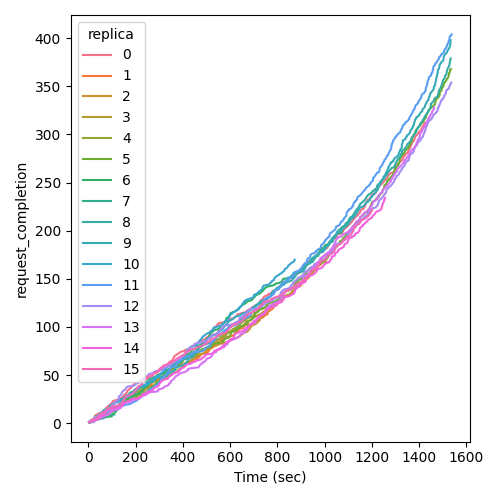

The file beside this chart, header and first rows:
Time (sec), request_completion, replica
9.786, 1, 0
10.85, 2, 0
17.48, 3, 0
20, 4, 0
22.76, 5, 0
26.94, 6, 0
28.15, 7, 0
29.17, 8, 0
36.86, 9, 0
42.96, 10, 0
56.99, 11, 0
63.33, 12, 0
70.83, 13, 0
71.07, 14, 0
74.44, 15, 0
75.35, 16, 0
83.67, 17, 0
85.16, 18, 0
92.34, 19, 0
95.69, 20, 0
99.23, 21, 0
103.4, 22, 0
104.5, 23, 0
119.5, 24, 0
130.4, 25, 0
137.3, 26, 0
145.9, 27, 0
146.4, 28, 0
151.3, 29, 0
154.2, 30, 0
160.2, 31, 0
163.1, 32, 0
165.3, 33, 0
166.1, 34, 0
173, 35, 0
175, 36, 0
182.7, 37, 0
183, 38, 0
185.5, 39, 0
195.1, 40, 0
195.4, 41, 0
211.1, 42, 0
224.1, 43, 0
235.5, 44, 0
236.4, 45, 0
250.1, 46, 0
253.9, 47, 0
260.9, 48, 0
271.8, 49, 0
273.9, 50, 0
274.4, 51, 0
278.1, 52, 0
294.9, 53, 0
298.6, 54, 0
300.6, 55, 0
301.3, 56, 0
306.8, 57, 0
313.6, 58, 0
314.7, 59, 0
326.9, 60, 0
... 3,922 more rows
